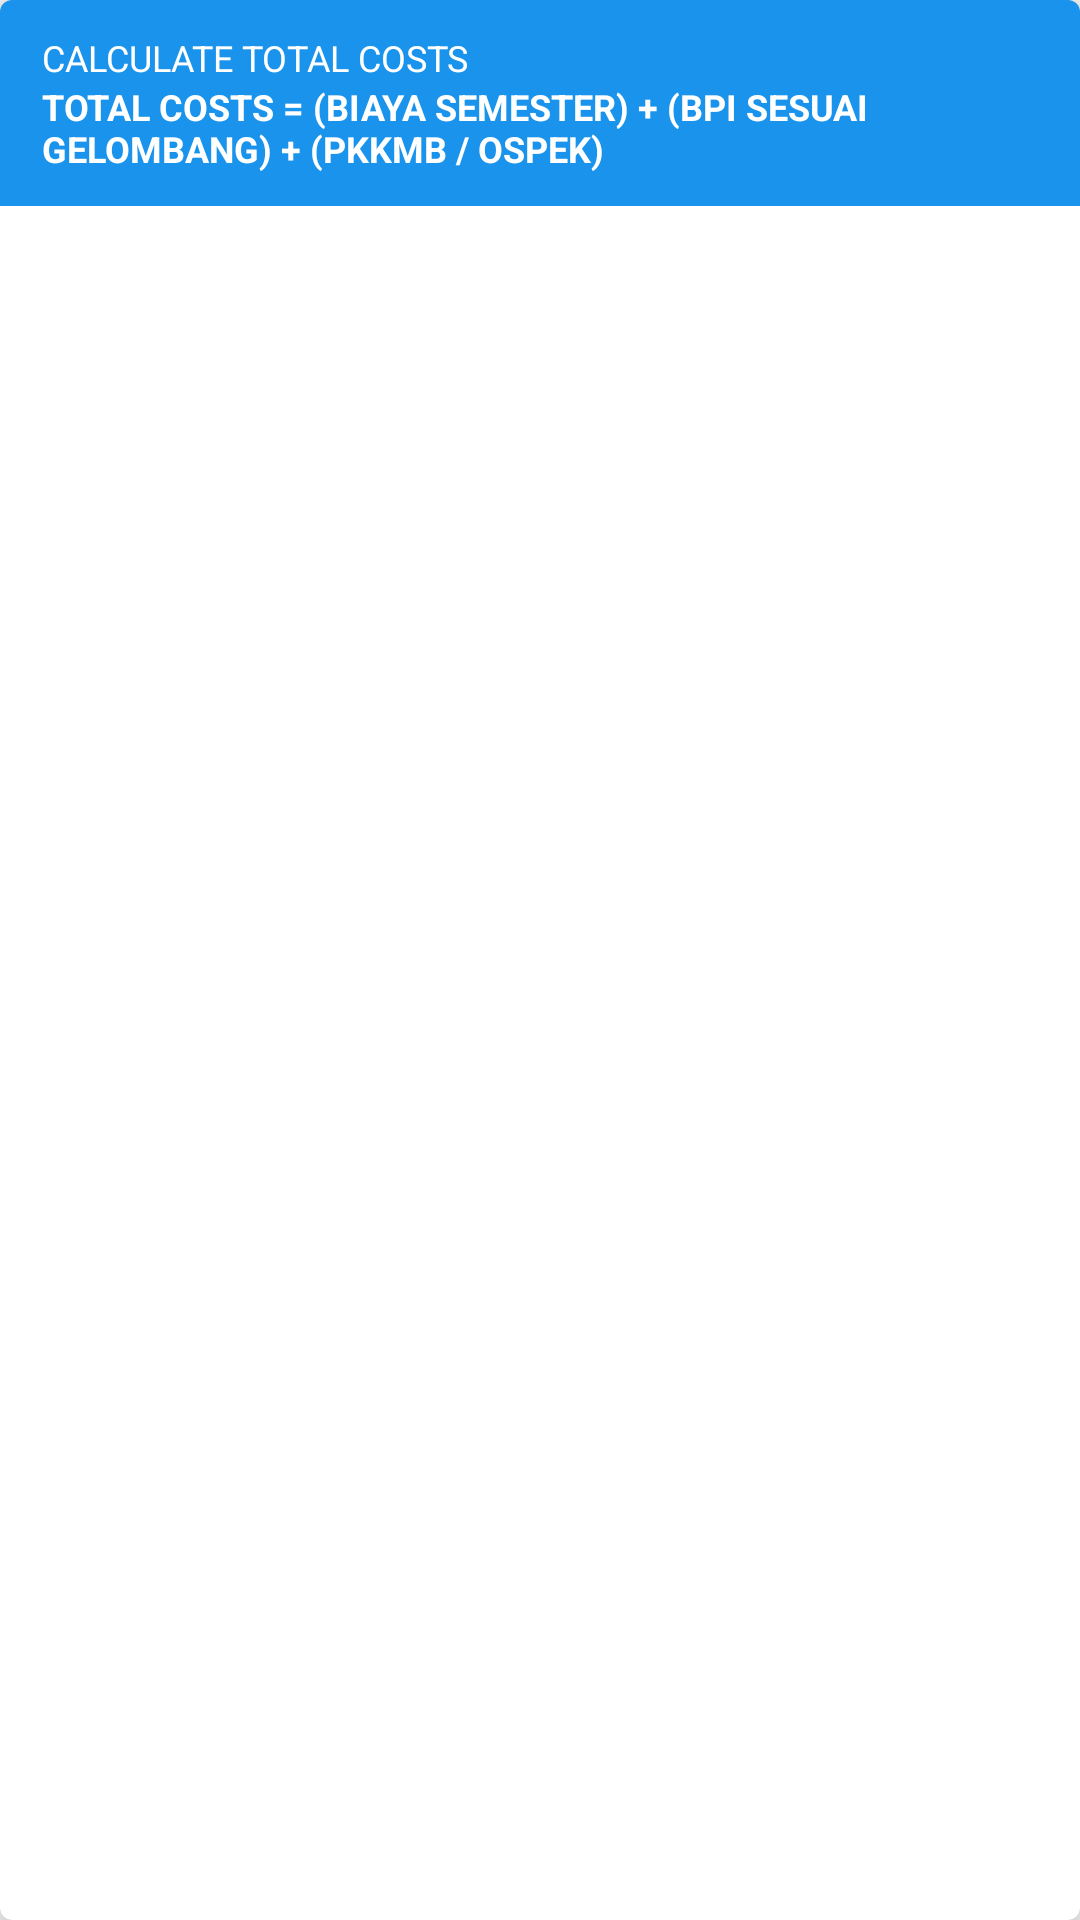

This screen was rendered from an Android layout file. Write that file and the resources it references.
<!-- AndroidManifest.xml: application theme AppTheme -->
<!-- res/layout/cost_formula.xml -->
<?xml version="1.0" encoding="utf-8"?>
<androidx.cardview.widget.CardView
        app:cardElevation="8dp"
        app:cardCornerRadius="4dp"
        android:clickable="true"
        android:focusable="true"
        android:background="?selectableItemBackground"
        xmlns:android="http://schemas.android.com/apk/res/android"
        xmlns:app="http://schemas.android.com/apk/res-auto"
        android:layout_width="match_parent"
        android:layout_height="wrap_content"
        android:layout_margin="@dimen/padding_16dp">

    <RelativeLayout
            android:id="@+id/layout_review_cost"
            android:layout_width="match_parent"
            android:layout_height="wrap_content"
            android:background="@color/colorAccent"
            android:tag="layout/food_card_review_order_0">


        <LinearLayout
                android:layout_width="match_parent"
                android:layout_height="wrap_content"
                android:layout_marginBottom="5dp"
                android:layout_marginTop="5dp"
                android:baselineAligned="false"
                android:orientation="horizontal"
                android:weightSum="5">

            <RelativeLayout
                    android:visibility="gone"
                    android:layout_width="0dp"
                    android:layout_height="match_parent"
                    android:layout_weight="1">

                <ImageView
                        android:id="@+id/img_food_bucket"
                        android:layout_width="wrap_content"
                        android:layout_height="wrap_content"
                        android:layout_centerHorizontal="true"
                        android:layout_centerVertical="true"
                        android:layout_gravity="center"/>

                <TextView
                        android:id="@+id/text_qty"
                        android:layout_width="wrap_content"
                        android:layout_height="wrap_content"
                        android:layout_alignTop="@+id/img_food_bucket"
                        android:layout_marginLeft="-8dp"
                        android:layout_marginTop="-8dp"
                        android:layout_toRightOf="@+id/img_food_bucket"
                        android:paddingBottom="2dp"
                        android:paddingLeft="5dp"
                        android:paddingRight="5dp"
                        android:paddingTop="2dp"
                        android:tag="binding_1"
                        android:textColor="@color/black"
                        android:textSize="10sp"
                        android:textStyle="bold"/>

                <View
                        android:layout_width="1dp"
                        android:layout_height="wrap_content"
                        android:layout_alignParentRight="true"
                        android:layout_marginBottom="5dp"
                        android:layout_marginTop="5dp"
                        android:background="#e5e5e5"/>
            </RelativeLayout>

            <LinearLayout
                    android:layout_width="0dp"
                    android:layout_height="wrap_content"
                    android:layout_weight="5"
                    android:orientation="vertical"
                    android:padding="6dp">

                <TextView
                        android:id="@+id/cart_quantity"
                        android:paddingStart="@dimen/padding_8dp"
                        android:textColor="@color/white"
                        android:textAllCaps="true"
                        android:text="@string/calculate_total_cost"
                        android:layout_width="match_parent"
                        android:layout_height="wrap_content"
                        android:fontFamily="sans-serif"
                        android:textSize="12dp"/>

                <LinearLayout
                        android:orientation="vertical"
                        android:layout_width="match_parent"
                        android:layout_height="wrap_content">


                    <TextView
                            android:paddingStart="@dimen/padding_8dp"
                            android:textColor="@color/white"
                            android:layout_width="wrap_content"
                            android:text="@string/formula_total_cost"
                            android:layout_height="wrap_content"
                            android:layout_gravity="center_vertical"
                            android:fontFamily="sans-serif"
                            android:tag="binding_2"
                            android:textAllCaps="true"
                            android:textSize="12dp"
                            android:textStyle="bold"/>
                </LinearLayout>
            </LinearLayout>


        </LinearLayout>
    </RelativeLayout>
</androidx.cardview.widget.CardView>
<!-- resources referenced by this layout -->
<resources>
  <color name="black">#000000</color>
  <color name="colorAccent">#1993EB</color>
  <color name="white">#ffffff</color>
  <dimen name="padding_16dp">16dp</dimen>
  <dimen name="padding_8dp">8dp</dimen>
  <string name="calculate_total_cost">Calculate Total Costs</string>
  <string name="formula_total_cost">Total Costs = (Biaya Semester) + (BPI sesuai Gelombang) + (PKKMB / Ospek)</string>
  <style name="AppTheme" parent="Theme.AppCompat.Light.NoActionBar">
          
          <item name="colorPrimary">@color/colorPrimary</item>
          <item name="colorPrimaryDark">@color/colorPrimaryDark</item>
          <item name="colorAccent">@color/colorAccent</item>
      </style>
  <color name="colorPrimary">#1993EB</color>
  <color name="colorPrimaryDark">#1273EB</color>
</resources>
